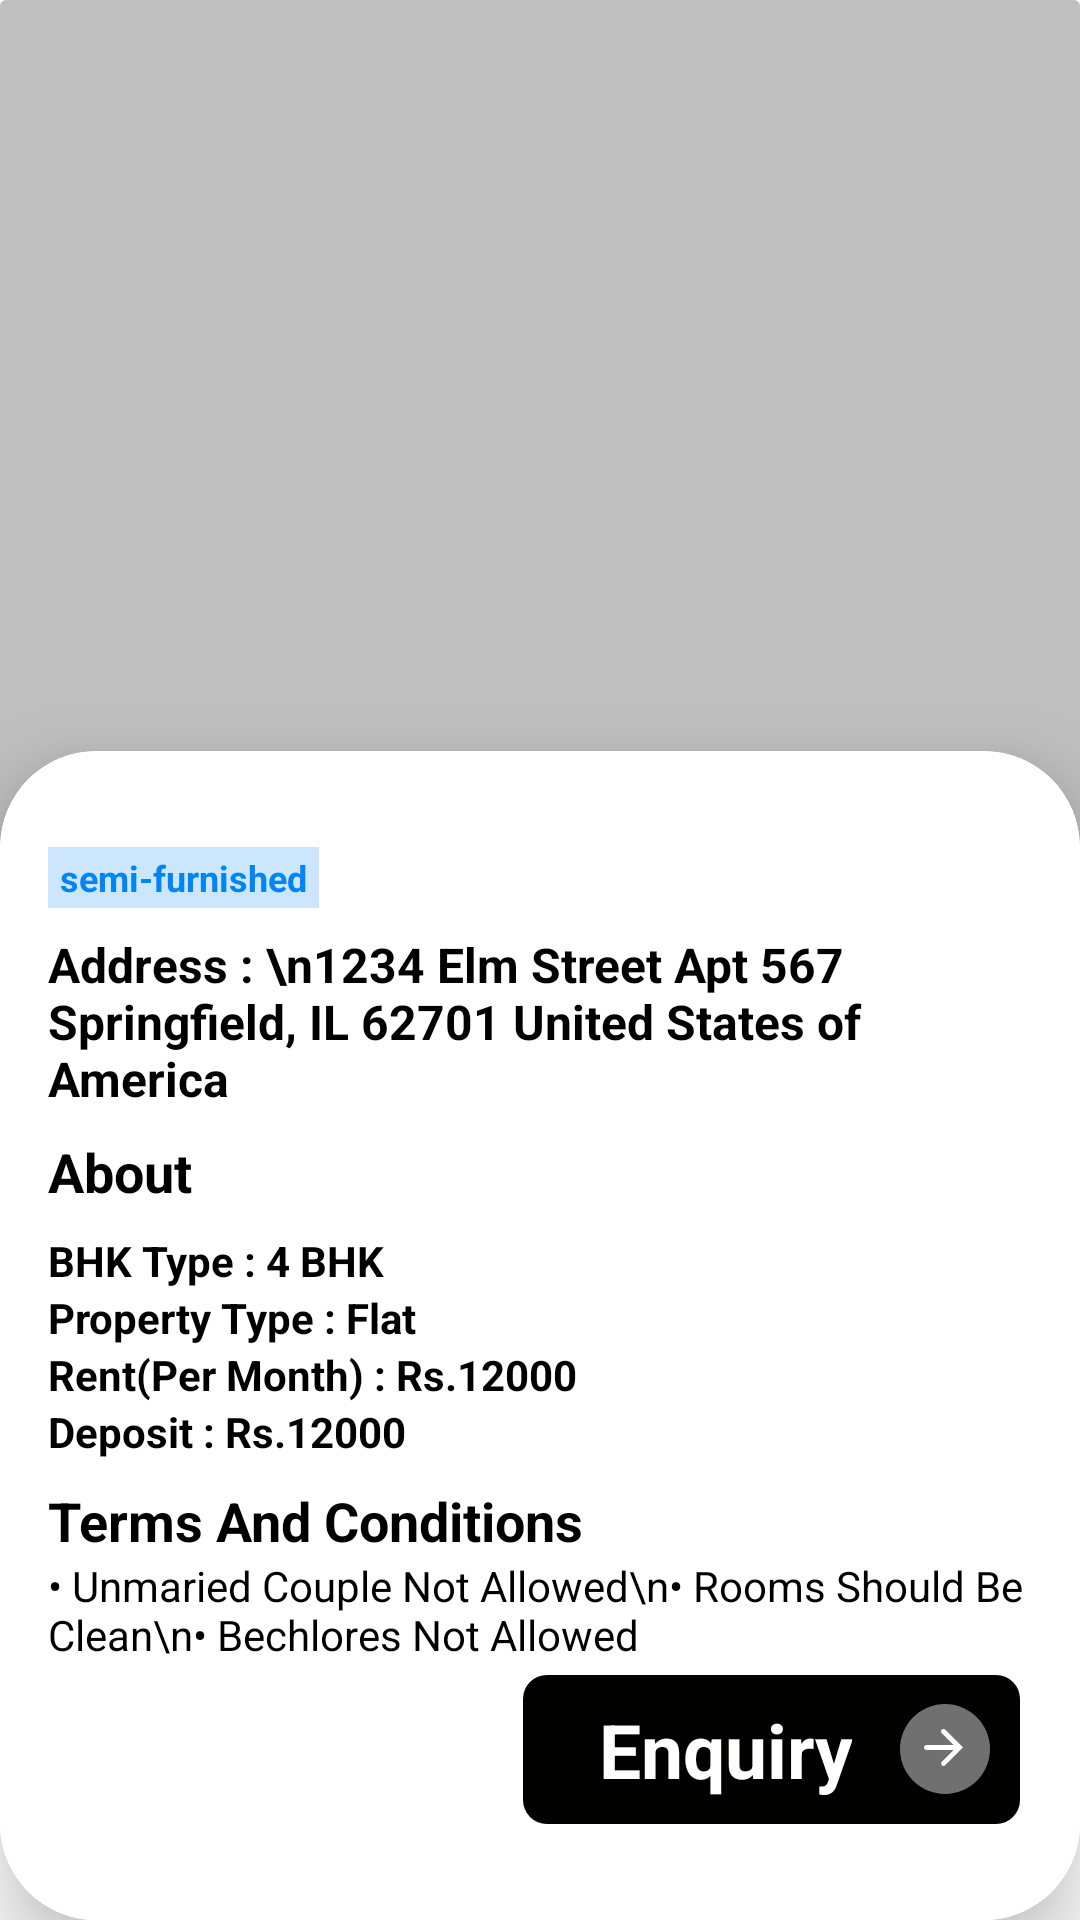

Produce the Android XML layout that renders to this screen, including the resource entries it uses.
<!-- AndroidManifest.xml: application theme Theme.RoomHunt -->
<!-- res/layout/activity_house_details.xml -->
<androidx.constraintlayout.widget.ConstraintLayout
    xmlns:android="http://schemas.android.com/apk/res/android"
    xmlns:app="http://schemas.android.com/apk/res-auto"
    xmlns:tools="http://schemas.android.com/tools"
    android:layout_width="match_parent"
    android:layout_height="match_parent"
    android:background="@color/application_background"
    tools:context=".UI.HouseDetailsActivity">

    
    <androidx.cardview.widget.CardView
        android:id="@+id/cardView1"
        android:layout_width="match_parent"
        android:layout_height="wrap_content"
        app:cardElevation="0dp"
        app:layout_constraintEnd_toEndOf="parent"
        app:layout_constraintStart_toStartOf="parent"
        app:layout_constraintTop_toTopOf="parent">

        
        <FrameLayout
            android:layout_width="match_parent"
            android:layout_height="300dp">

            <androidx.viewpager.widget.ViewPager
                android:id="@+id/slider_viewPager"
                android:layout_width="match_parent"
                android:layout_height="match_parent" />
            <View
                android:layout_width="match_parent"
                android:layout_height="match_parent"
                android:alpha="0.5"
                android:background="#80000000" />

            
            <LinearLayout
                android:id="@+id/dotLayout"
                android:layout_width="wrap_content"
                android:layout_height="wrap_content"
                android:layout_gravity="bottom|center_horizontal"
                android:layout_marginBottom="60dp"
                android:orientation="horizontal" />
        </FrameLayout>
    </androidx.cardview.widget.CardView>

    
    <View
        android:layout_width="match_parent"
        android:layout_height="50dp"
        android:background="@android:color/transparent"
        app:layout_constraintEnd_toEndOf="parent"
        app:layout_constraintStart_toStartOf="parent"
        app:layout_constraintTop_toBottomOf="@id/cardView1"/>

    
    <androidx.cardview.widget.CardView
        android:id="@+id/cardView2"
        android:layout_width="match_parent"
        android:layout_height="0dp"
        android:layout_marginTop="-50dp"
        android:background="@drawable/card_detail_background"
        app:cardCornerRadius="32dp"
        app:cardElevation="16dp"
        app:layout_constraintBottom_toBottomOf="parent"
        app:layout_constraintEnd_toEndOf="parent"
        app:layout_constraintStart_toStartOf="parent"
        app:layout_constraintTop_toBottomOf="@id/cardView1">

        <androidx.constraintlayout.widget.ConstraintLayout
            android:layout_width="match_parent"
            android:layout_height="match_parent"
            android:background="@drawable/card_detail_background">

            <TextView
                android:id="@+id/furnishing_type"
                android:layout_width="wrap_content"
                android:layout_height="wrap_content"
                android:layout_marginStart="16dp"
                android:layout_marginTop="32dp"
                android:background="#330085F4"
                android:paddingStart="4dp"
                android:paddingTop="2dp"
                android:paddingEnd="4dp"
                android:paddingBottom="2dp"
                android:text="semi-furnished"
                android:textColor="#0085F4"
                android:textSize="12sp"
                android:textStyle="bold"
                app:layout_constraintStart_toStartOf="parent"
                app:layout_constraintTop_toTopOf="parent" />

            <TextView
                android:id="@+id/txtview_numberof_bhk"
                android:layout_width="wrap_content"
                android:layout_height="wrap_content"
                android:layout_marginStart="16dp"
                android:layout_marginTop="8dp"
                android:textColor="@color/black"
                android:text="BHK Type : 4 BHK"
                android:textSize="14sp"
                android:textStyle="bold"
                app:layout_constraintTop_toBottomOf="@id/aboutHeading"
                app:layout_constraintStart_toStartOf="parent" />
            <TextView
                android:id="@+id/propertytype"
                android:layout_width="wrap_content"
                android:layout_height="wrap_content"
                android:layout_marginStart="16dp"
                android:text="Property Type : Flat"
                android:textColor="@color/black"
                android:textSize="14sp"
                android:textStyle="bold"
                app:layout_constraintStart_toStartOf="parent"
                app:layout_constraintTop_toBottomOf="@id/txtview_numberof_bhk"
                />

            <TextView
                android:id="@+id/txtview_rent"
                android:layout_width="wrap_content"
                android:layout_height="wrap_content"
                android:layout_marginStart="16dp"
                android:text="Rent(Per Month) : Rs.12000"
                android:textSize="14sp"
                android:textColor="@color/black"
                android:textStyle="bold"
                app:layout_constraintStart_toStartOf="parent"
                app:layout_constraintTop_toBottomOf="@+id/propertytype" />

            <TextView
                android:id="@+id/text_deposit"
                android:layout_width="wrap_content"
                android:layout_height="wrap_content"
                android:layout_marginStart="16dp"
                android:text="Deposit : Rs.12000"
                android:textColor="@color/black"
                android:textSize="14sp"
                android:textStyle="bold"
                app:layout_constraintStart_toStartOf="parent"
                app:layout_constraintTop_toBottomOf="@+id/txtview_rent" />

            <TextView
                android:id="@+id/txtview_address"
                android:layout_width="0dp"
                android:layout_height="wrap_content"
                android:layout_marginStart="16dp"
                android:layout_marginTop="8dp"
                android:layout_marginEnd="16dp"
                android:textColor="@color/black"
                android:text="Address : \n1234 Elm Street Apt 567 Springfield, IL 62701 United States of America"
                android:textSize="16sp"
                android:textStyle="bold"
                app:layout_constraintEnd_toEndOf="parent"
                app:layout_constraintHorizontal_bias="0.0"
                app:layout_constraintStart_toStartOf="parent"
                app:layout_constraintTop_toBottomOf="@id/furnishing_type" />
            <TextView
                android:id="@+id/aboutHeading"
                android:layout_width="wrap_content"
                android:layout_height="wrap_content"
                android:text="About"
                android:textStyle="bold"
                android:textSize="18dp"
                android:textColor="@color/black"
                android:layout_marginTop="8dp"
                android:layout_marginStart="16dp"
                app:layout_constraintStart_toStartOf="parent"
                app:layout_constraintTop_toBottomOf="@id/txtview_address"/>

            <TextView
                android:id="@+id/termsconditionheading"
                android:layout_width="wrap_content"
                android:layout_height="wrap_content"
                android:layout_marginTop="8dp"
                android:layout_marginStart="16dp"
                android:text="Terms And Conditions"
                android:textSize="18sp"
                android:textStyle="bold"
                android:textColor="@color/black"
                app:layout_constraintStart_toStartOf="parent"
                app:layout_constraintTop_toBottomOf="@id/text_deposit"/>
            <TextView
                android:layout_width="wrap_content"
                android:layout_height="wrap_content"
                android:text="• Unmaried Couple Not Allowed\n• Rooms Should Be Clean\n• Bechlores Not Allowed"
                android:layout_marginStart="16dp"
                android:textColor="@color/black"
                app:layout_constraintStart_toStartOf="parent"
                app:layout_constraintTop_toBottomOf="@id/termsconditionheading"/>

            <TextView
                android:id="@+id/btn_enquiry"
                android:layout_width="0dp"
                android:layout_height="wrap_content"
                android:layout_marginEnd="20dp"
                android:layout_marginBottom="32dp"
                android:background="@drawable/btn_background"
                android:gravity="center"
                android:padding="8dp"
                android:text="Enquiry"
                android:drawableRight="@drawable/right_arrow"
                android:drawablePadding="16dp"
                android:paddingTop="10dp"
                android:paddingBottom="10dp"
                android:paddingStart="25dp"
                android:paddingEnd="10dp"
                android:textColor="#fff"
                android:textSize="25sp"
                android:textStyle="bold"
                app:layout_constraintBottom_toBottomOf="parent"
                app:layout_constraintEnd_toEndOf="parent" />

        </androidx.constraintlayout.widget.ConstraintLayout>

    </androidx.cardview.widget.CardView>

</androidx.constraintlayout.widget.ConstraintLayout>
<!-- resources referenced by this layout -->
<resources>
  <color name="application_background">#FFF</color>
  <color name="black">#000</color> white theme color
  <!-- drawable btn_background (drawable) -->
  <?xml version="1.0" encoding="utf-8"?>
  <selector xmlns:android="http://schemas.android.com/apk/res/android">
      <item>
          <shape android:shape="rectangle">
              <solid android:color="#010100"/>
              <corners android:radius="8dp"/>
          </shape>
      </item>
  </selector>
  <!-- drawable card_detail_background (drawable) -->
  <?xml version="1.0" encoding="utf-8"?>
  <selector xmlns:android="http://schemas.android.com/apk/res/android">
      <item>
          <shape android:shape="rectangle">
              <solid android:color="#fff"/>
              <corners
                  android:topLeftRadius="32dp"
                  android:topRightRadius="32dp"
                  android:bottomLeftRadius="0dp"
                  android:bottomRightRadius="0dp"/>
          </shape>
      </item>
  </selector>
  <!-- drawable right_arrow (drawable) -->
  <vector xmlns:android="http://schemas.android.com/apk/res/android"
      android:width="30dp"
      android:height="30dp"
      android:viewportWidth="30"
      android:viewportHeight="30">
    <path
        android:pathData="M15,15m-15,0a15,15 0,1 1,30 0a15,15 0,1 1,-30 0"
        android:fillColor="#707070"/>
    <path
        android:pathData="M8,14.5C8,14.051 8.364,13.688 8.813,13.688H17.872L13.911,9.727C13.587,9.403 13.592,8.877 13.921,8.559C14.243,8.249 14.753,8.253 15.069,8.569L20.936,14.436C20.971,14.471 20.971,14.529 20.936,14.564L15.07,20.43C14.755,20.745 14.245,20.745 13.93,20.43C13.616,20.116 13.615,19.608 13.927,19.293L17.872,15.313H8.813C8.364,15.313 8,14.949 8,14.5Z"
        android:fillColor="#ffffff"/>
  </vector>
  <style name="Theme.RoomHunt" parent="Base.Theme.RoomHunt" />
  <style name="Base.Theme.RoomHunt" parent="Theme.Material3.DayNight.NoActionBar">
          
          
          <item name="android:statusBarColor">@color/statusBar_color</item>
          <item name="android:windowLightStatusBar">true</item>
      </style>
  <color name="statusBar_color">#9AFFFFFF</color> white theme color
</resources>
